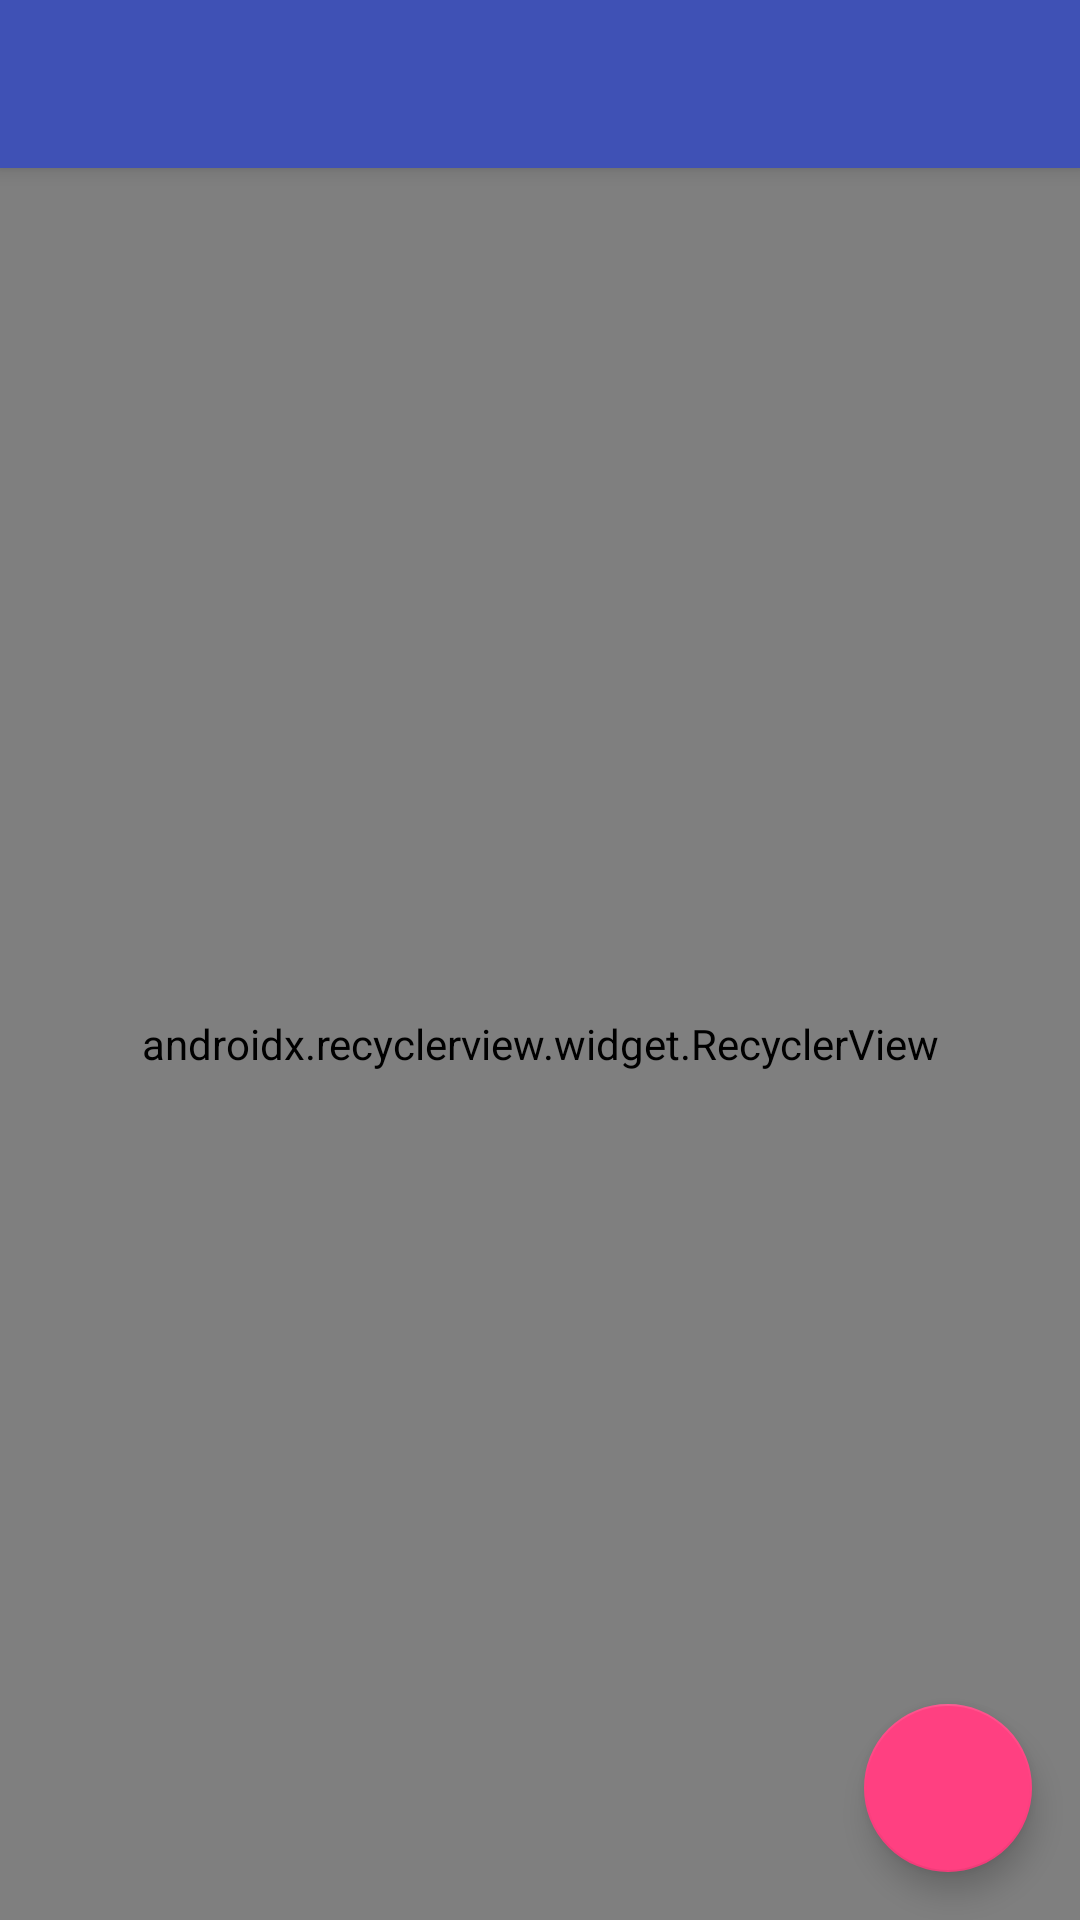

Android layout source for this screen:
<!-- AndroidManifest.xml: activity theme AppTheme.NoActionBar -->
<!-- res/layout/activity_main.xml -->
<?xml version="1.0" encoding="utf-8"?>
<android.support.design.widget.CoordinatorLayout xmlns:android="http://schemas.android.com/apk/res/android"
    xmlns:app="http://schemas.android.com/apk/res-auto"
    xmlns:tools="http://schemas.android.com/tools"
    android:layout_width="match_parent"
    android:layout_height="match_parent"
    android:id="@+id/root"
    tools:context="br.com.example.minharotina.view.MainActivity">

    <android.support.design.widget.AppBarLayout
        android:layout_width="match_parent"
        android:layout_height="wrap_content"
        android:theme="@style/AppTheme.AppBarOverlay">

        <android.support.v7.widget.Toolbar
            android:id="@+id/toolbar"
            android:layout_width="match_parent"
            android:layout_height="?attr/actionBarSize"
            android:background="?attr/colorPrimary"
            app:popupTheme="@style/AppTheme.PopupOverlay" />

    </android.support.design.widget.AppBarLayout>

    <include layout="@layout/content_main" />

    <android.support.design.widget.FloatingActionButton
        android:id="@+id/fab"
        android:layout_width="wrap_content"
        android:layout_height="wrap_content"
        android:layout_gravity="bottom|end"
        android:layout_margin="@dimen/fab_margin"
        android:tint="@color/text_light"
        app:srcCompat="@drawable/ic_add_black_24dp" />

</android.support.design.widget.CoordinatorLayout>
<!-- res/layout/content_main.xml (included above) -->
<?xml version="1.0" encoding="utf-8"?>
<android.support.v7.widget.RecyclerView
    xmlns:android="http://schemas.android.com/apk/res/android"
    xmlns:app="http://schemas.android.com/apk/res-auto"
    xmlns:tools="http://schemas.android.com/tools"
    android:id="@+id/recyclerView"
    android:layout_width="match_parent"
    android:layout_height="match_parent"
    android:padding="@dimen/spacing_nano"
    android:clipToPadding="false"
    android:scrollbarStyle="outsideOverlay"
    android:scrollbars="vertical"
    app:layout_behavior="@string/appbar_scrolling_view_behavior"
    tools:showIn="@layout/activity_main"
    app:layoutManager="android.support.v7.widget.GridLayoutManager"
    android:transitionGroup="false"
    app:spanCount="2" tools:ignore="UnusedAttribute" />
<!-- resources referenced by this layout -->
<resources>
  <color name="text_light">@android:color/white</color>
  <dimen name="fab_margin">16dp</dimen>
  <dimen name="spacing_nano">2dp</dimen>
  <style name="AppTheme.AppBarOverlay" parent="ThemeOverlay.AppCompat.Dark.ActionBar" />
  <style name="AppTheme.PopupOverlay" parent="ThemeOverlay.AppCompat.Light" />
  <style name="AppTheme.NoActionBar">
          <item name="windowActionBar">false</item>
          <item name="windowNoTitle">true</item>
      </style>
</resources>
